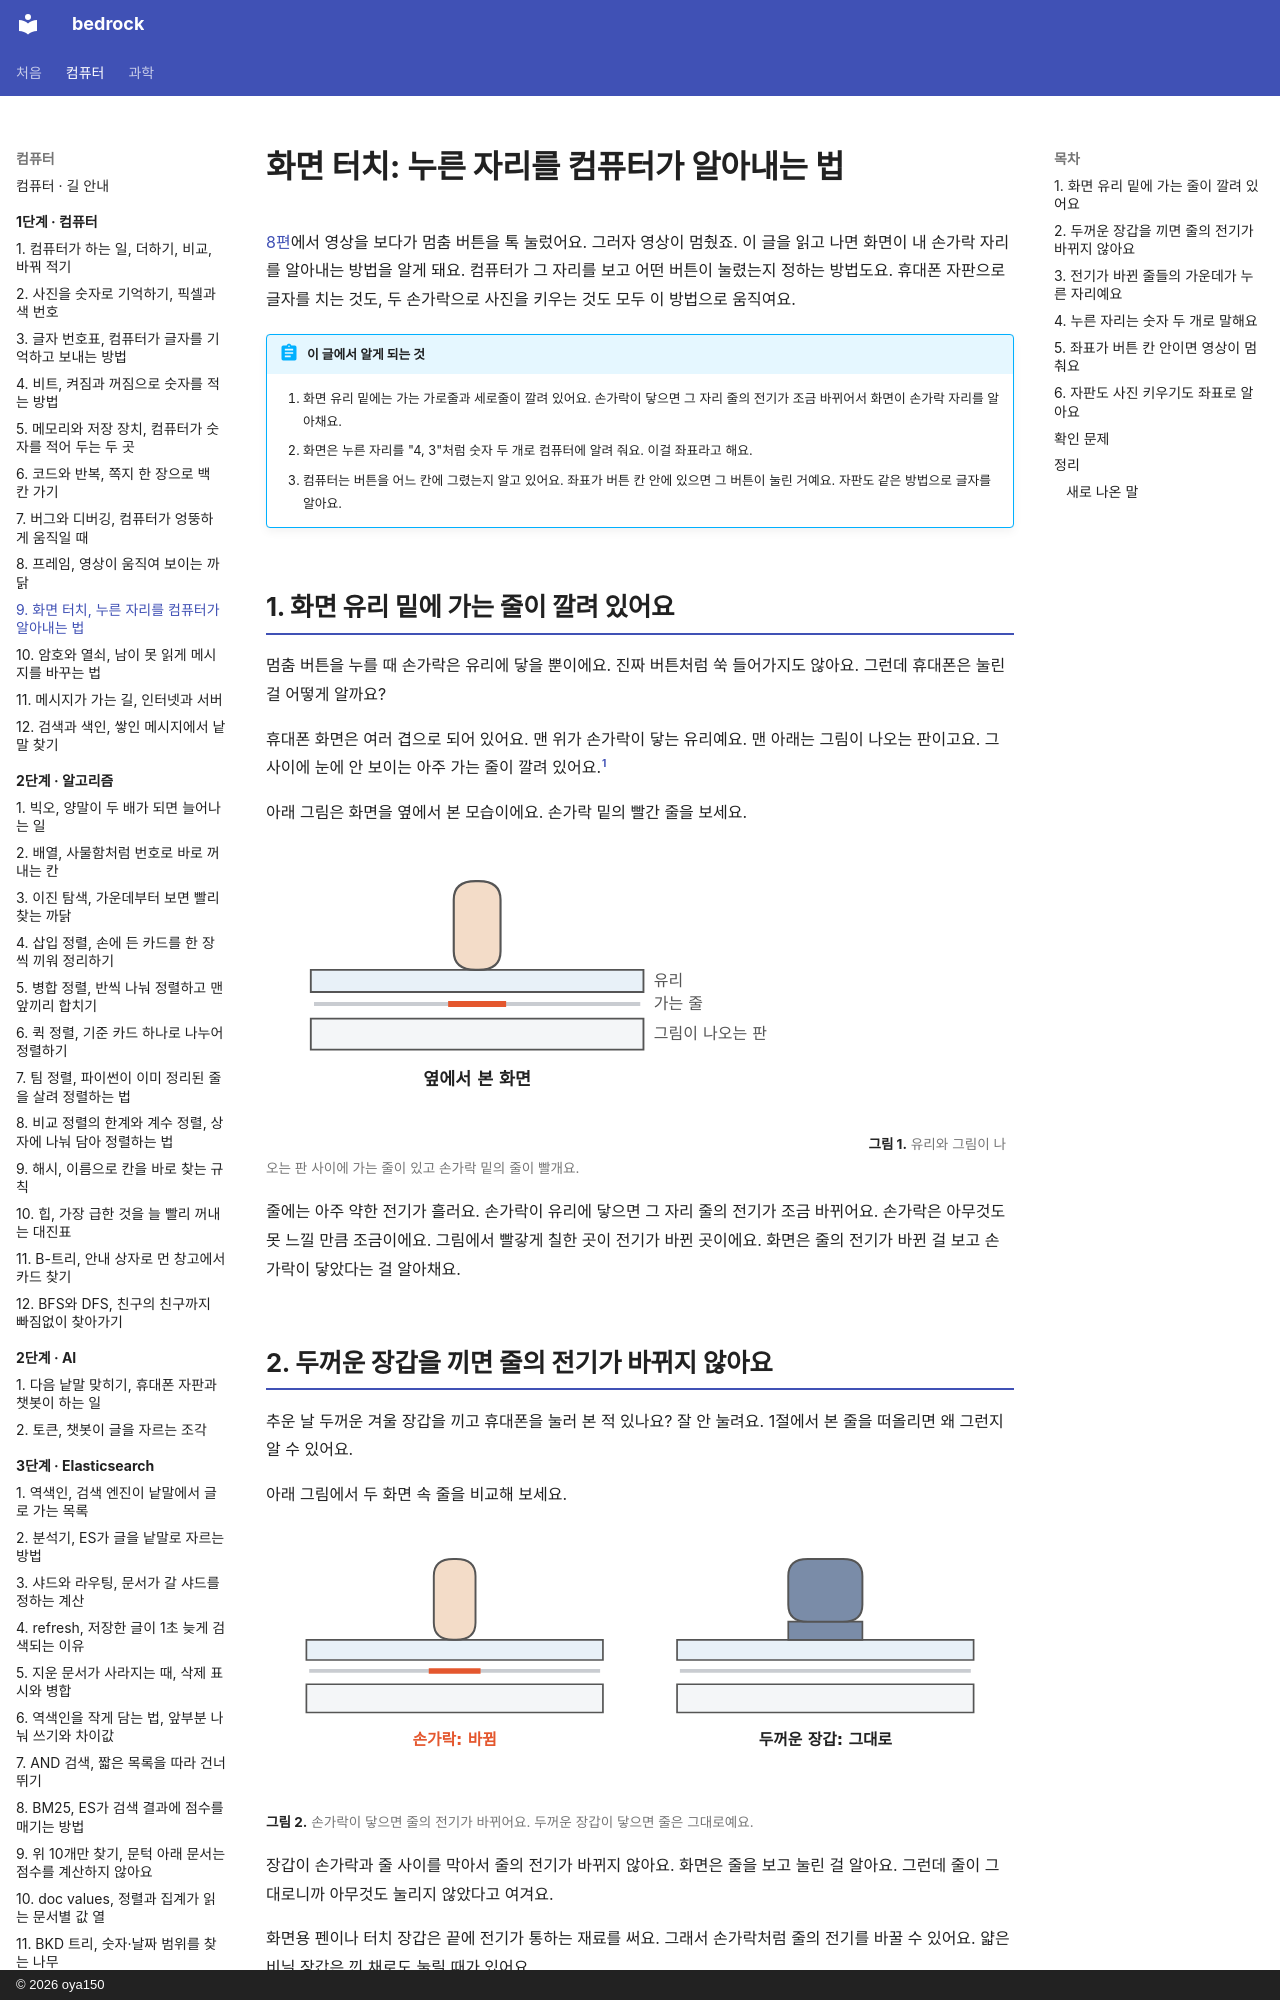

repository: oya150/bedrock · page: computer/09-how-touch-works/index.html · generator: mkdocs · copyright: © 2026 oya150

# 화면 터치: 누른 자리를 컴퓨터가 알아내는 법

[8편](08-how-videos-move.md)에서 영상을 보다가 멈춤 버튼을 톡 눌렀어요. 그러자 영상이 멈췄죠. 이 글을 읽고 나면 화면이 내 손가락 자리를 알아내는 방법을 알게 돼요. 컴퓨터가 그 자리를 보고 어떤 버튼이 눌렸는지 정하는 방법도요. 휴대폰 자판으로 글자를 치는 것도, 두 손가락으로 사진을 키우는 것도 모두 이 방법으로 움직여요.

!!! abstract "이 글에서 알게 되는 것"
    1. 화면 유리 밑에는 가는 가로줄과 세로줄이 깔려 있어요. 손가락이 닿으면 그 자리 줄의 전기가 조금 바뀌어서 화면이 손가락 자리를 알아채요.
    2. 화면은 누른 자리를 "4, 3"처럼 숫자 두 개로 컴퓨터에 알려 줘요. 이걸 좌표라고 해요.
    3. 컴퓨터는 버튼을 어느 칸에 그렸는지 알고 있어요. 좌표가 버튼 칸 안에 있으면 그 버튼이 눌린 거예요. 자판도 같은 방법으로 글자를 알아요.

## 1. 화면 유리 밑에 가는 줄이 깔려 있어요

멈춤 버튼을 누를 때 손가락은 유리에 닿을 뿐이에요. 진짜 버튼처럼 쑥 들어가지도 않아요. 그런데 휴대폰은 눌린 걸 어떻게 알까요?

휴대폰 화면은 여러 겹으로 되어 있어요. 맨 위가 손가락이 닿는 유리예요. 맨 아래는 그림이 나오는 판이고요. 그 사이에 눈에 안 보이는 아주 가는 줄이 깔려 있어요.[^3m]

아래 그림은 화면을 옆에서 본 모습이에요. 손가락 밑의 빨간 줄을 보세요.

![화면을 옆에서 본 모습. 맨 위 유리, 그 밑에 가는 줄, 맨 아래 그림이 나오는 판. 위에서 손가락이 유리에 닿았고 손가락 밑 줄 부분이 빨갛다.](img/09/c09-layers.svg)
**그림 1.** 유리와 그림이 나오는 판 사이에 가는 줄이 있고 손가락 밑의 줄이 빨개요.
{ .fig-cap }

줄에는 아주 약한 전기가 흘러요. 손가락이 유리에 닿으면 그 자리 줄의 전기가 조금 바뀌어요. 손가락은 아무것도 못 느낄 만큼 조금이에요. 그림에서 빨갛게 칠한 곳이 전기가 바뀐 곳이에요. 화면은 줄의 전기가 바뀐 걸 보고 손가락이 닿았다는 걸 알아채요.

## 2. 두꺼운 장갑을 끼면 줄의 전기가 바뀌지 않아요

추운 날 두꺼운 겨울 장갑을 끼고 휴대폰을 눌러 본 적 있나요? 잘 안 눌려요. 1절에서 본 줄을 떠올리면 왜 그런지 알 수 있어요.

아래 그림에서 두 화면 속 줄을 비교해 보세요.

![화면을 옆에서 본 모습 두 개. 왼쪽은 손가락이 유리에 닿았고 그 밑 줄 부분이 빨갛다. 아래에 빨간 글씨로 손가락: 바뀜. 오른쪽은 두꺼운 장갑 낀 손가락이 유리에 닿았고 줄은 모두 회색이다. 아래에 두꺼운 장갑: 그대로.](img/09/c09-glove.svg)
**그림 2.** 손가락이 닿으면 줄의 전기가 바뀌어요. 두꺼운 장갑이 닿으면 줄은 그대로예요.
{ .fig-cap }

장갑이 손가락과 줄 사이를 막아서 줄의 전기가 바뀌지 않아요. 화면은 줄을 보고 눌린 걸 알아요. 그런데 줄이 그대로니까 아무것도 눌리지 않았다고 여겨요.

화면용 펜이나 터치 장갑은 끝에 전기가 통하는 재료를 써요. 그래서 손가락처럼 줄의 전기를 바꿀 수 있어요. 얇은 비닐 장갑은 낀 채로도 눌릴 때가 있어요.
